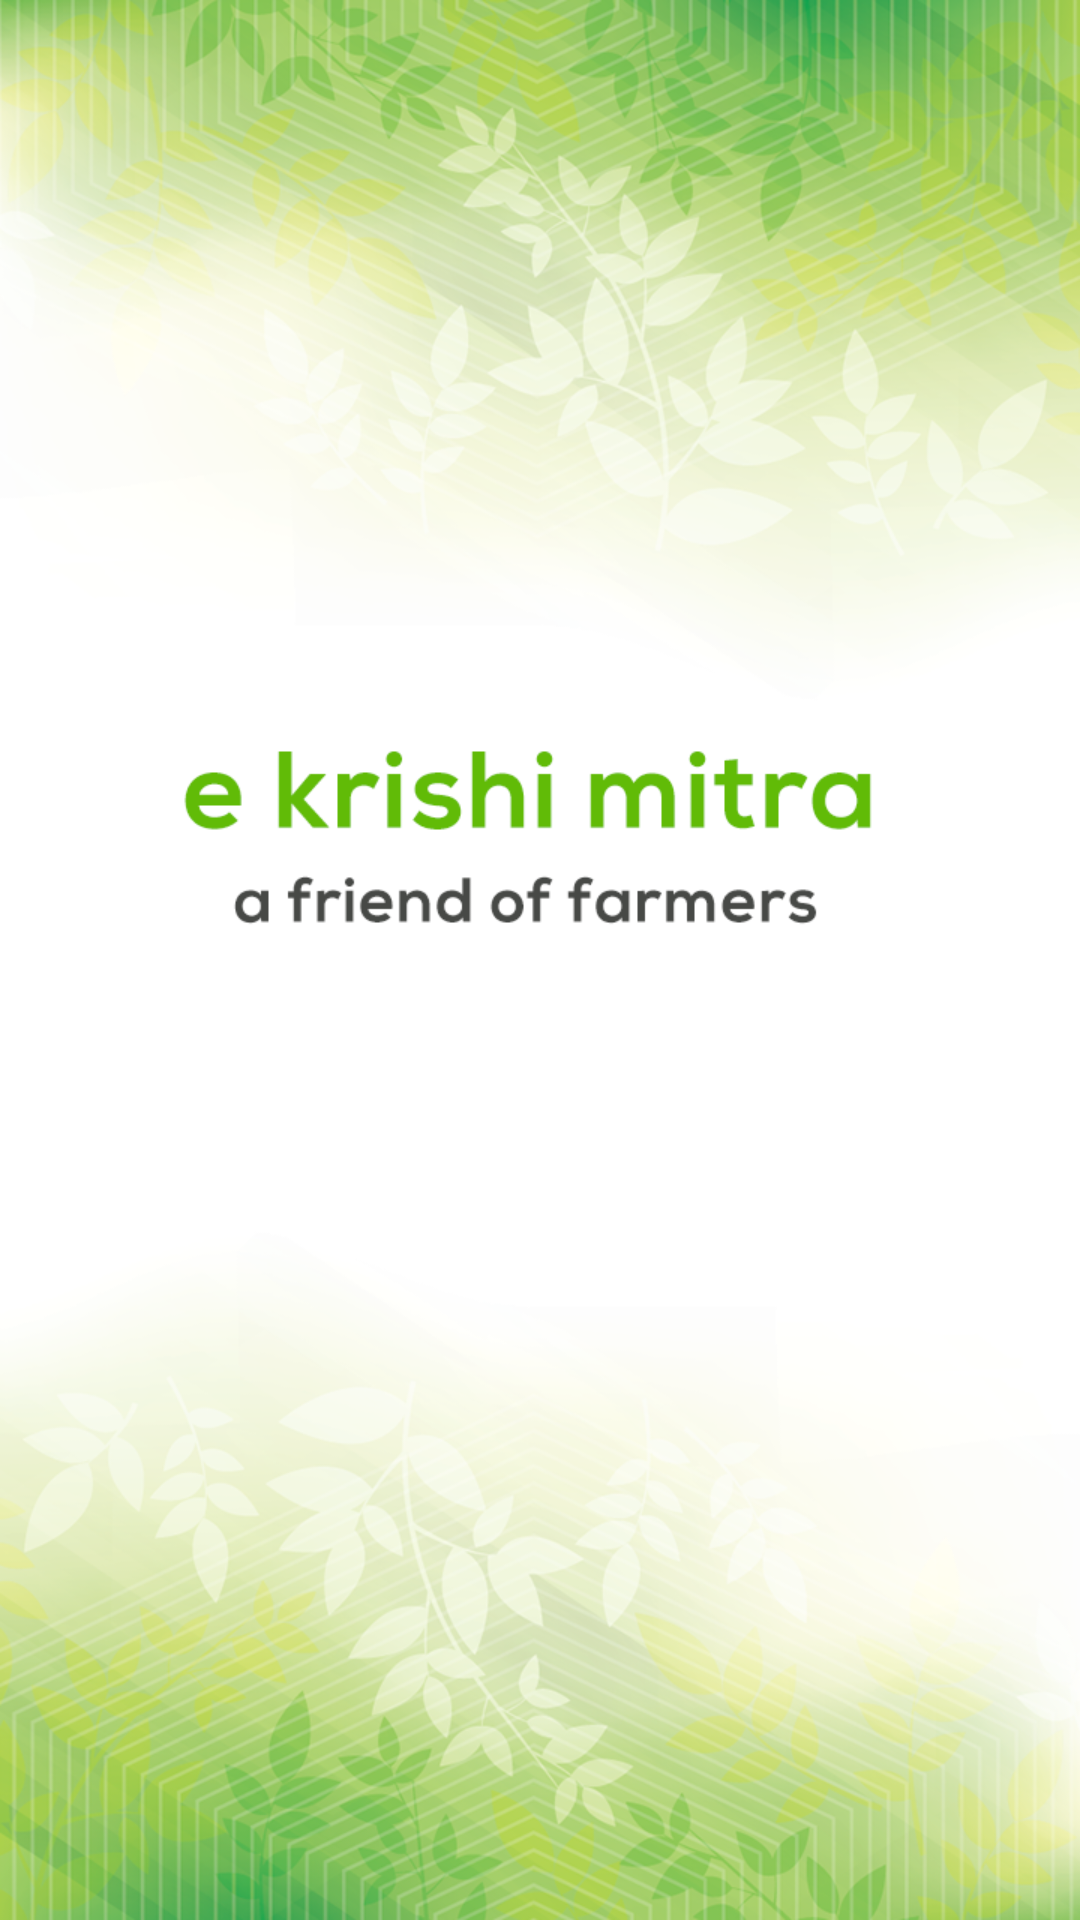

Reconstruct the res/layout file that produces this screen, plus the resources it refers to.
<!-- AndroidManifest.xml: application theme AppTheme -->
<!-- res/layout/activity_splash.xml -->
<?xml version="1.0" encoding="utf-8"?>
<RelativeLayout xmlns:android="http://schemas.android.com/apk/res/android"
    xmlns:tools="http://schemas.android.com/tools"
    android:layout_width="match_parent"
    android:layout_height="match_parent"
    tools:context=".activities.MainActivity">

    <ImageView
        android:layout_width="match_parent"
        android:layout_height="match_parent"
        android:id="@+id/imageView"
        android:layout_alignParentBottom="true"
        android:layout_alignParentTop="true"
        android:src="@drawable/screen_screen"
        android:scaleType="fitXY" />

</RelativeLayout>
<!-- resources referenced by this layout -->
<resources>
  <!-- drawable screen_screen: png bitmap (drawable, 568349 bytes) -->
  <style name="AppTheme" parent="Theme.AppCompat.Light.DarkActionBar">
          
          <item name="colorPrimary">@color/colorPrimary</item>
          <item name="colorPrimaryDark">@color/colorPrimaryDark</item>
          <item name="colorAccent">@color/colorAccent</item>
          
          
      </style>
  <color name="colorPrimary">#85bd02</color>
  <color name="colorPrimaryDark">#85bd02</color>
  <color name="colorAccent">#7cab03</color>
</resources>
